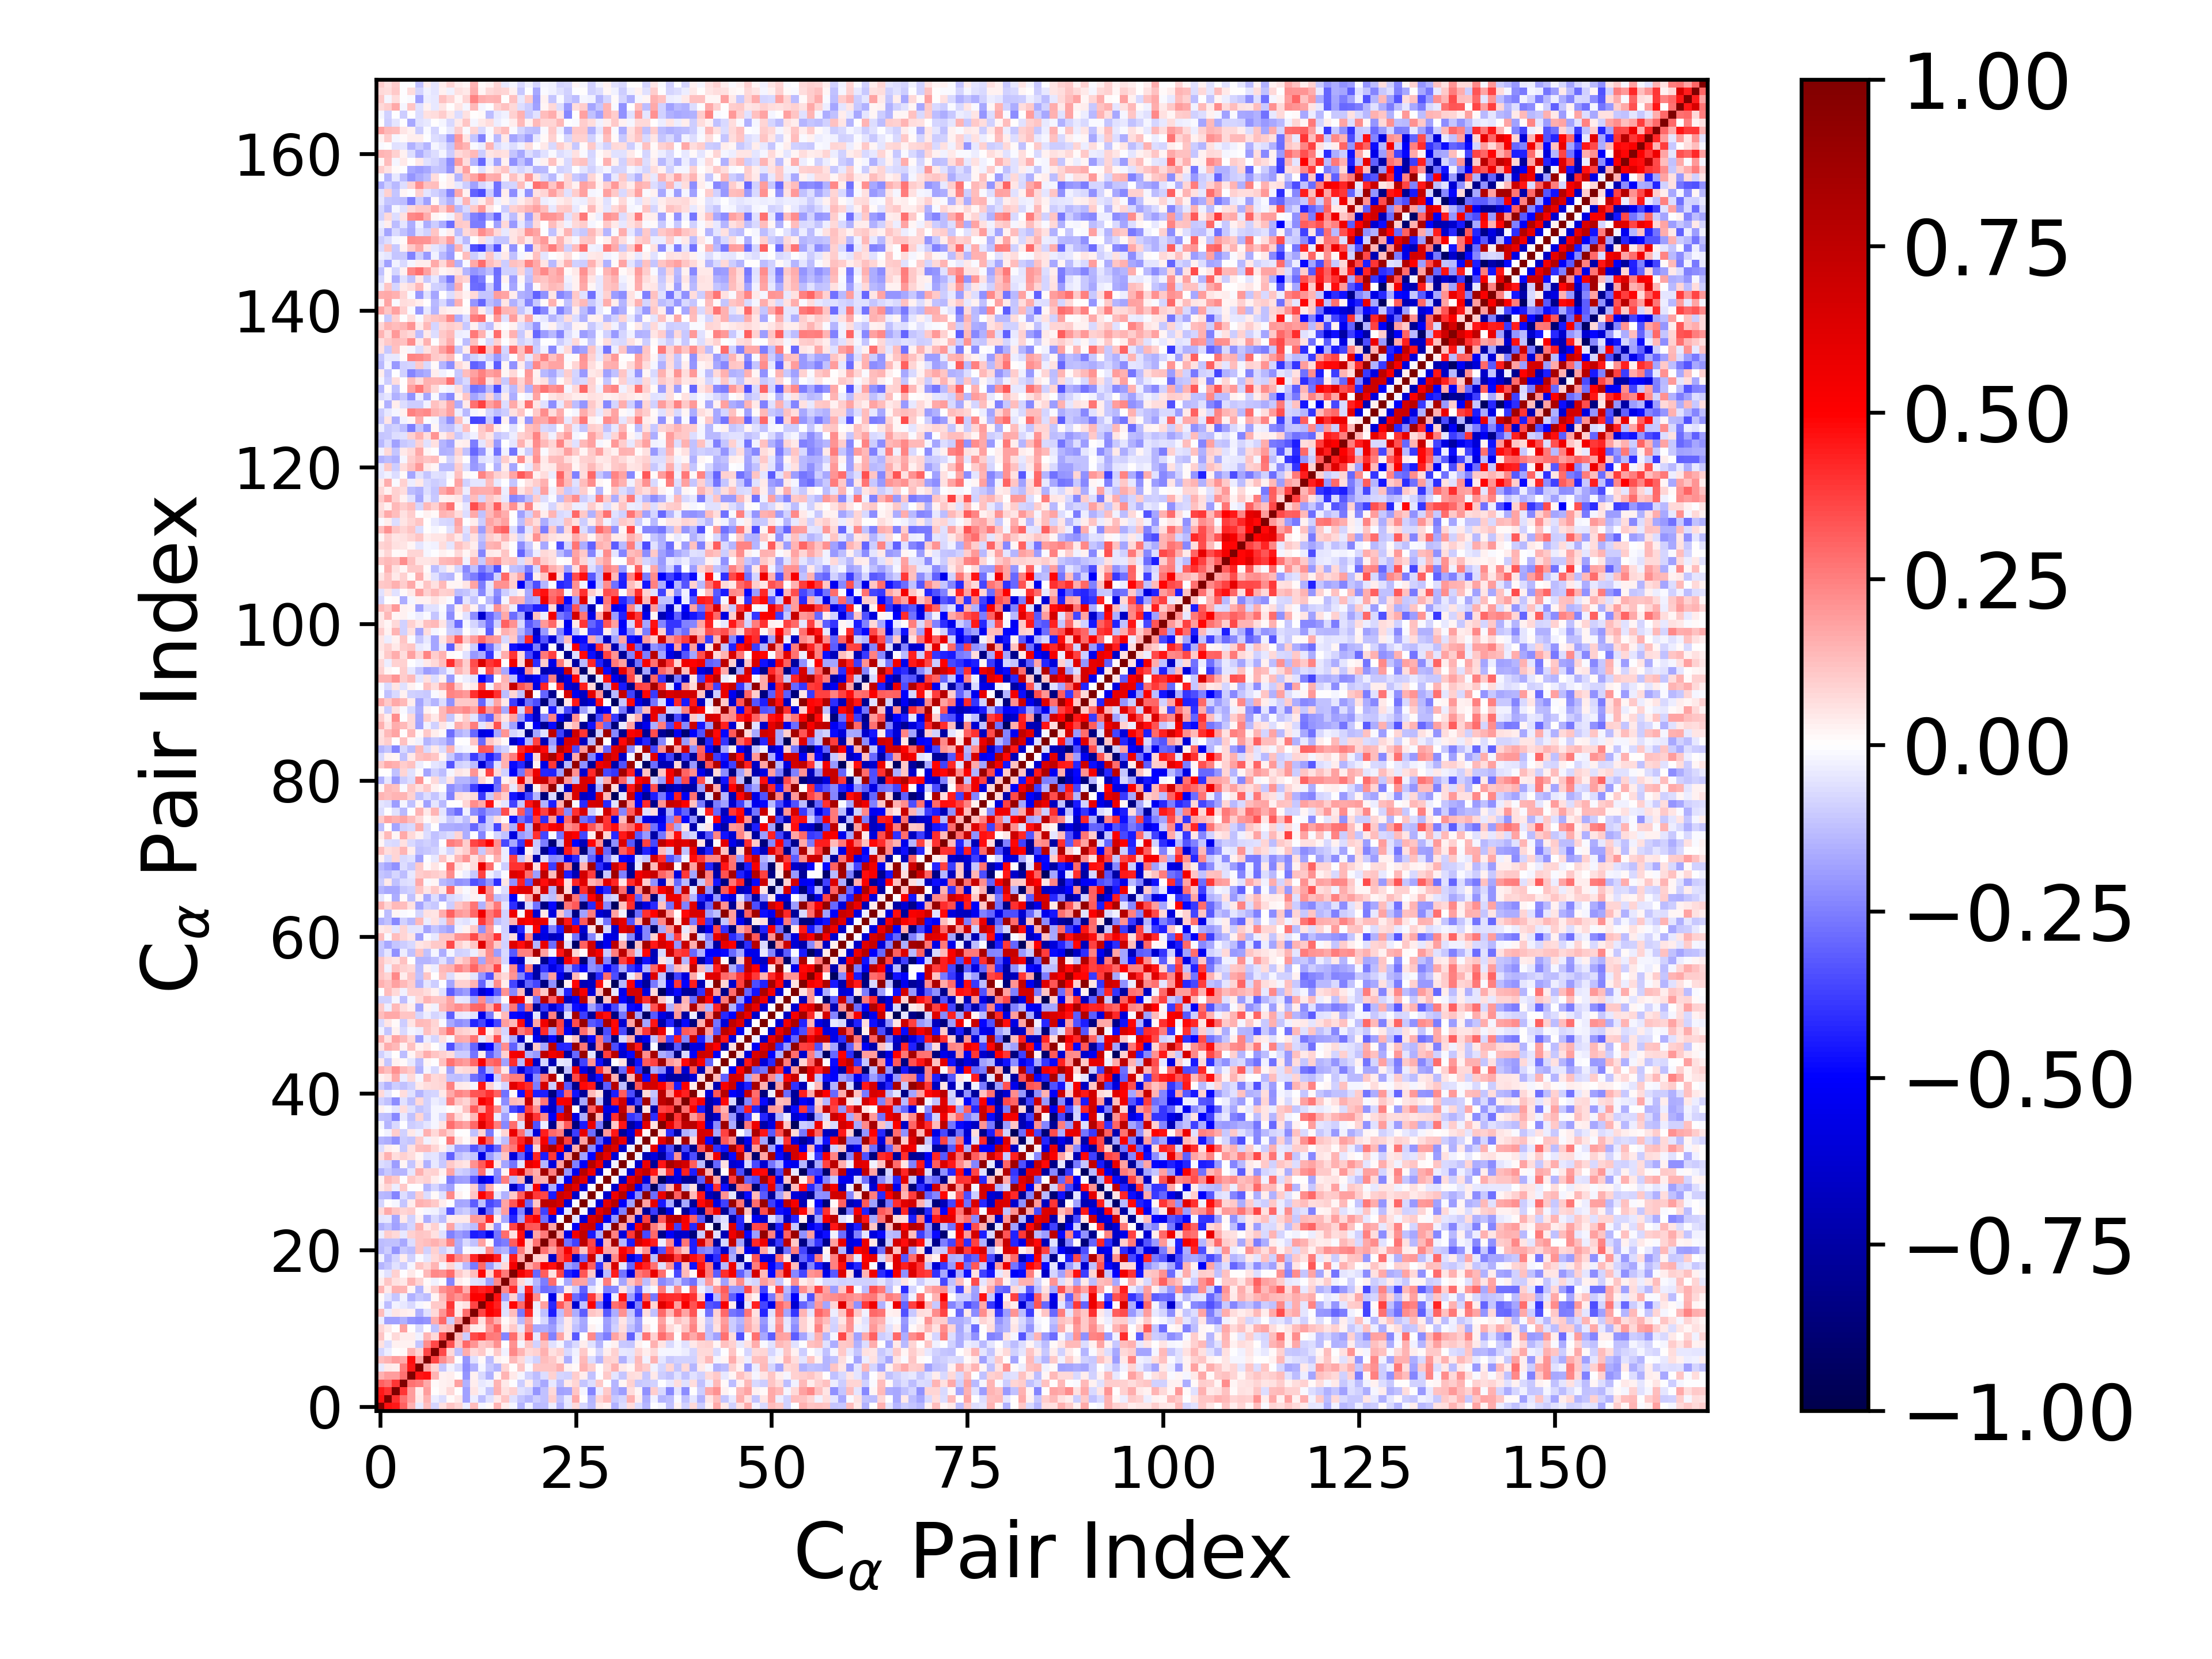

The data file committed next to this chart (first rows):
1.000000000000000000e+00, 4.625448391214735944e-01, 4.514440098862022577e-01, 3.097794177503319091e-01, 1.494653049152358248e-01, -4.181016567161528752e-02, 1.305233055222861094e-01, -7.882805116673920198e-02, 5.644319819460807963e-02, 1.153224200776756664e-01, 8.411720689312726651e-02, -3.728480530421546951e-02, 1.312275032845039713e-01, -1.796501377718397185e-02, 1.325982210197576561e-02, 1.421748542842797003e-01, 3.387764144128751348e-02, -1.703095999275178879e-02, -1.409832816554398294e-01, -2.634958652547724628e-02, -1.401117255357126612e-01, -1.316919082672893815e-01, -3.519456100804499443e-02, -1.543504342785283201e-01
4.625448391214735944e-01, 1.000000000000000000e+00, 4.044905871163416156e-01, 2.746781775979403872e-01, 1.950511805903148432e-01, 4.331320798630004798e-02, 1.500945863635588517e-01, -3.232953174068002589e-02, -6.490662368077226851e-02, 1.361377137243498410e-02, 4.346219291575809801e-02, -1.816163797409861835e-01, -3.796084758914243518e-02, -1.273069853304355237e-01, -5.663775206256396050e-02, 4.159120348707100179e-02, 1.167310558011684651e-01, -6.178246520462036401e-02, -1.133311665564167570e-01, -1.478784542927910339e-01, -9.663701185997994325e-02, -1.214339625927691874e-01, 9.508872505871202030e-02, -1.177624938408674271e-01
4.514440098862022577e-01, 4.044905871163416156e-01, 1.000000000000000000e+00, 3.943978022542072304e-01, 1.931870636671048636e-01, 3.558236648551485470e-02, 1.905439954195079222e-01, 3.572048772127260977e-03, 3.015787242158662548e-02, 7.083680897261154796e-02, 1.285459667814432523e-03, -1.803303877931728139e-01, 4.896139307005054064e-02, -3.008398026741436124e-02, -1.164594580988804334e-01, 1.557934657215384044e-01, 5.597056251663019844e-02, 8.791531005138417121e-02, -5.776654803499778335e-02, -8.118090220333439022e-02, -2.076052605098981929e-01, -1.185300979515619552e-01, 7.281357681695256601e-02, -1.800256431208102359e-01
3.097794177503319091e-01, 2.746781775979403872e-01, 3.943978022542072304e-01, 1.000000000000000000e+00, 2.740937780070474838e-01, 2.568602542095889119e-01, 1.656537010476895611e-01, 1.390316580806557831e-02, 2.592079237790787319e-02, 3.342223770937263055e-02, 1.860884083596046623e-01, -1.544025704743989535e-01, 3.491558161525486204e-02, -4.359056524884372813e-02, -2.546932300519365311e-02, 1.407386388393829513e-01, 4.121493851782050827e-02, -3.613487279604846083e-03, -9.639621103161408189e-02, 3.484594090010677270e-02, -1.086221222937412273e-01, -1.672926860086602352e-01, -4.088574259630519542e-02, -1.326895156168930445e-01
1.494653049152358248e-01, 1.950511805903148432e-01, 1.931870636671048636e-01, 2.740937780070474838e-01, 1.000000000000000000e+00, 4.561742887054862083e-01, 4.709827331332112066e-01, 1.416346217167493704e-01, 2.543602005279688855e-02, 3.707636335639109132e-02, 6.061672098694738761e-05, -2.043582726100321989e-01, 2.721791796411588207e-02, -7.076578383810659678e-02, -1.495576348233350616e-01, 1.917506849311698125e-02, 1.449404839731799899e-01, 4.344736896972957452e-02, -1.645716609270644545e-02, -8.928734435553919990e-02, -1.262652592121071837e-01, -6.634684443349499194e-02, 8.604737591547347020e-02, -7.996152234028652828e-02
-4.181016567161528752e-02, 4.331320798630004798e-02, 3.558236648551485470e-02, 2.568602542095889119e-01, 4.561742887054862083e-01, 1.000000000000000000e+00, 1.746784451019934015e-01, 8.252634584268224438e-02, -1.117116423775848244e-01, -2.629762044901721302e-02, -7.503745235613372422e-02, -2.253287948714098321e-01, -1.546685923550344122e-01, -1.671749557153926272e-02, -1.089527287914579257e-01, -1.459140421471565030e-01, 8.065803231906472359e-02, 5.955627233059256585e-03, 1.153816277611909302e-01, -9.882155398935835861e-03, 1.151426525940519724e-01, 1.166411691240237386e-01, 1.149622781776228064e-01, 1.500577946779512450e-01
1.305233055222861094e-01, 1.500945863635588517e-01, 1.905439954195079222e-01, 1.656537010476895611e-01, 4.709827331332112066e-01, 1.746784451019934015e-01, 1.000000000000000000e+00, 3.643837009069339494e-01, 2.265264118116145919e-01, 1.420240317924854334e-01, -7.154123829003288838e-03, -2.067869669793807597e-01, -5.785721452702285994e-02, 1.123399826625180037e-02, -1.276328466772450598e-01, 2.698200608117535051e-02, 1.369427150919738136e-02, 1.405684656210733907e-01, 7.718955004794038344e-02, -5.464878471690744893e-02, -9.182064325584350650e-02, 1.260843024018093173e-01, 1.029450304545298511e-01, 4.643959130588101031e-02
-7.882805116673920198e-02, -3.232953174068002589e-02, 3.572048772127260977e-03, 1.390316580806557831e-02, 1.416346217167493704e-01, 8.252634584268224438e-02, 3.643837009069339494e-01, 1.000000000000000000e+00, 3.580937897437448392e-01, 7.038221668497929295e-02, -1.232871072321067296e-01, 1.638054933346316799e-01, 7.357601802056112916e-02, 1.082815963410443949e-01, 2.194834837480451675e-02, 1.030684359457957194e-01, -3.009840585433221777e-02, 2.313525845382570223e-01, 1.417948532364153025e-01, 7.281574220643603768e-02, 8.998691951537980682e-02, 1.515909504074393621e-01, 6.189591295742513655e-02, 8.938108011501962047e-02
5.644319819460807963e-02, -6.490662368077226851e-02, 3.015787242158662548e-02, 2.592079237790787319e-02, 2.543602005279688855e-02, -1.117116423775848244e-01, 2.265264118116145919e-01, 3.580937897437448392e-01, 1.000000000000000000e+00, 3.380283561367707357e-01, 1.097495262396489396e-01, 2.918087843774766488e-01, 2.073000453538395571e-01, 1.090042644080584516e-01, 1.258709169281810314e-01, 2.170086968644721614e-01, -5.205802015840965517e-03, 2.145398274032742914e-01, -1.617677306074380428e-02, 1.121330077510851592e-01, -9.332565308339649257e-02, 1.249261933359496063e-01, -6.032201777899687950e-02, -1.625976547688961008e-02
1.153224200776756664e-01, 1.361377137243498410e-02, 7.083680897261154796e-02, 3.342223770937263055e-02, 3.707636335639109132e-02, -2.629762044901721302e-02, 1.420240317924854334e-01, 7.038221668497929295e-02, 3.380283561367707357e-01, 1.000000000000000000e+00, 1.388314508817458659e-01, -1.013223881988195157e-01, 3.558161311338073340e-01, 3.959216022070315977e-01, 2.624063101624929395e-01, 2.551898820321898964e-01, -2.386568518495238989e-01, 2.831333499082060445e-01, 7.983305075853411314e-02, 3.718554145197766614e-01, -3.967305285630955830e-02, 2.356068326757456977e-01, -2.427481660694613408e-01, 1.729022502317393850e-01
8.411720689312726651e-02, 4.346219291575809801e-02, 1.285459667814432523e-03, 1.860884083596046623e-01, 6.061672098694738761e-05, -7.503745235613372422e-02, -7.154123829003288838e-03, -1.232871072321067296e-01, 1.097495262396489396e-01, 1.388314508817458659e-01, 1.000000000000000000e+00, 1.986717713221214932e-01, 4.410153830803827807e-02, 3.516344323428524654e-02, 2.085229789986067783e-01, 3.065417147907971152e-01, 3.326003075309197365e-02, 1.036239935225574671e-01, -4.288256760204424423e-02, 2.322632936794898628e-01, -1.654620274519028877e-01, -1.579547440777498979e-01, -1.881856627237621371e-01, -7.492333875782691832e-02
-3.728480530421546951e-02, -1.816163797409861835e-01, -1.803303877931728139e-01, -1.544025704743989535e-01, -2.043582726100321989e-01, -2.253287948714098321e-01, -2.067869669793807597e-01, 1.638054933346316799e-01, 2.918087843774766488e-01, -1.013223881988195157e-01, 1.986717713221214932e-01, 1.000000000000000000e+00, 2.888258962375163108e-01, 6.001834890968079511e-02, 2.592931578485435096e-01, 1.573599524097263058e-01, 1.508647149461543775e-02, 5.930174380313037868e-02, -1.335051747140570122e-01, 1.739522964212321665e-01, -8.894443715431262984e-03, -7.629162241030180980e-02, -2.235051589349462964e-01, -9.399422502478292640e-02
1.312275032845039713e-01, -3.796084758914243518e-02, 4.896139307005054064e-02, 3.491558161525486204e-02, 2.721791796411588207e-02, -1.546685923550344122e-01, -5.785721452702285994e-02, 7.357601802056112916e-02, 2.073000453538395571e-01, 3.558161311338073340e-01, 4.410153830803827807e-02, 2.888258962375163108e-01, 1.000000000000000000e+00, 3.602945676913165141e-01, 5.130652012404339768e-01, 4.678490211372710594e-01, -5.920284586824786643e-02, 1.251896365852079585e-01, -2.637632431187409976e-01, 4.221045123830546864e-01, -2.822104692475342624e-02, -1.178399444515687428e-01, -4.432833585427702339e-01, -1.315820401813493357e-01
-1.796501377718397185e-02, -1.273069853304355237e-01, -3.008398026741436124e-02, -4.359056524884372813e-02, -7.076578383810659678e-02, -1.671749557153926272e-02, 1.123399826625180037e-02, 1.082815963410443949e-01, 1.090042644080584516e-01, 3.959216022070315977e-01, 3.516344323428524654e-02, 6.001834890968079511e-02, 3.602945676913165141e-01, 1.000000000000000000e+00, 5.072998250076323767e-01, 4.317822820888072011e-01, -6.314583183619859597e-02, 4.908825206076053993e-01, 2.900250738361445091e-01, 6.867972794156123051e-01, -3.391360743424044755e-02, 1.821480198280925056e-01, -4.210249523585123388e-01, 3.273301233104935481e-01
1.325982210197576561e-02, -5.663775206256396050e-02, -1.164594580988804334e-01, -2.546932300519365311e-02, -1.495576348233350616e-01, -1.089527287914579257e-01, -1.276328466772450598e-01, 2.194834837480451675e-02, 1.258709169281810314e-01, 2.624063101624929395e-01, 2.085229789986067783e-01, 2.592931578485435096e-01, 5.130652012404339768e-01, 5.072998250076323767e-01, 1.000000000000000000e+00, 4.618953334463974381e-01, -1.820395037146499140e-01, 8.824618715979266892e-02, -1.899119060062110509e-01, 6.133899077185109849e-01, 2.228953377722120710e-01, 1.345250788981163133e-02, -5.555457248754062105e-01, 4.928038046902580294e-02
1.421748542842797003e-01, 4.159120348707100179e-02, 1.557934657215384044e-01, 1.407386388393829513e-01, 1.917506849311698125e-02, -1.459140421471565030e-01, 2.698200608117535051e-02, 1.030684359457957194e-01, 2.170086968644721614e-01, 2.551898820321898964e-01, 3.065417147907971152e-01, 1.573599524097263058e-01, 4.678490211372710594e-01, 4.317822820888072011e-01, 4.618953334463974381e-01, 1.000000000000000000e+00, 2.289820750932934357e-01, 4.146776348672393531e-01, -7.636174408485973952e-02, 4.446172543354057760e-01, -1.735007402395135068e-01, -2.826190551114157179e-01, -2.704152799514415451e-01, -2.131213564775021330e-01
3.387764144128751348e-02, 1.167310558011684651e-01, 5.597056251663019844e-02, 4.121493851782050827e-02, 1.449404839731799899e-01, 8.065803231906472359e-02, 1.369427150919738136e-02, -3.009840585433221777e-02, -5.205802015840965517e-03, -2.386568518495238989e-01, 3.326003075309197365e-02, 1.508647149461543775e-02, -5.920284586824786643e-02, -6.314583183619859597e-02, -1.820395037146499140e-01, 2.289820750932934357e-01, 1.000000000000000000e+00, 2.600689228749092918e-01, 7.469828171896247815e-02, -4.416893791142807030e-02, -1.449705304666402683e-01, -2.529313694497354881e-01, 2.837290235733092580e-01, -1.486604896822601996e-02
-1.703095999275178879e-02, -6.178246520462036401e-02, 8.791531005138417121e-02, -3.613487279604846083e-03, 4.344736896972957452e-02, 5.955627233059256585e-03, 1.405684656210733907e-01, 2.313525845382570223e-01, 2.145398274032742914e-01, 2.831333499082060445e-01, 1.036239935225574671e-01, 5.930174380313037868e-02, 1.251896365852079585e-01, 4.908825206076053993e-01, 8.824618715979266892e-02, 4.146776348672393531e-01, 2.600689228749092918e-01, 1.000000000000000000e+00, 5.409201935670605588e-01, 4.482669865115084806e-01, -2.921235491412644270e-01, 3.156277970675069877e-01, 6.231945793819750751e-02, 3.635872245606209252e-01
-1.409832816554398294e-01, -1.133311665564167570e-01, -5.776654803499778335e-02, -9.639621103161408189e-02, -1.645716609270644545e-02, 1.153816277611909302e-01, 7.718955004794038344e-02, 1.417948532364153025e-01, -1.617677306074380428e-02, 7.983305075853411314e-02, -4.288256760204424423e-02, -1.335051747140570122e-01, -2.637632431187409976e-01, 2.900250738361445091e-01, -1.899119060062110509e-01, -7.636174408485973952e-02, 7.469828171896247815e-02, 5.409201935670605588e-01, 1.000000000000000000e+00, 1.662487393681913728e-01, 2.527040191385944712e-01, 5.117156596857581619e-01, 4.684247685631148239e-01, 6.809770174053270120e-01
-2.634958652547724628e-02, -1.478784542927910339e-01, -8.118090220333439022e-02, 3.484594090010677270e-02, -8.928734435553919990e-02, -9.882155398935835861e-03, -5.464878471690744893e-02, 7.281574220643603768e-02, 1.121330077510851592e-01, 3.718554145197766614e-01, 2.322632936794898628e-01, 1.739522964212321665e-01, 4.221045123830546864e-01, 6.867972794156123051e-01, 6.133899077185109849e-01, 4.446172543354057760e-01, -4.416893791142807030e-02, 4.482669865115084806e-01, 1.662487393681913728e-01, 1.000000000000000000e+00, 8.689286170021845446e-02, 8.944756350568090764e-02, -6.478377470421825546e-01, 3.352844098581276855e-01
-1.401117255357126612e-01, -9.663701185997994325e-02, -2.076052605098981929e-01, -1.086221222937412273e-01, -1.262652592121071837e-01, 1.151426525940519724e-01, -9.182064325584350650e-02, 8.998691951537980682e-02, -9.332565308339649257e-02, -3.967305285630955830e-02, -1.654620274519028877e-01, -8.894443715431262984e-03, -2.822104692475342624e-02, -3.391360743424044755e-02, 2.228953377722120710e-01, -1.735007402395135068e-01, -1.449705304666402683e-01, -2.921235491412644270e-01, 2.527040191385944712e-01, 8.689286170021845446e-02, 1.000000000000000000e+00, 2.772330360395731108e-01, 1.759655443628278249e-01, 3.241314514795038959e-01
-1.316919082672893815e-01, -1.214339625927691874e-01, -1.185300979515619552e-01, -1.672926860086602352e-01, -6.634684443349499194e-02, 1.166411691240237386e-01, 1.260843024018093173e-01, 1.515909504074393621e-01, 1.249261933359496063e-01, 2.356068326757456977e-01, -1.579547440777498979e-01, -7.629162241030180980e-02, -1.178399444515687428e-01, 1.821480198280925056e-01, 1.345250788981163133e-02, -2.826190551114157179e-01, -2.529313694497354881e-01, 3.156277970675069877e-01, 5.117156596857581619e-01, 8.944756350568090764e-02, 2.772330360395731108e-01, 1.000000000000000000e+00, 2.631386200548824772e-01, 7.925466868930498565e-01
-3.519456100804499443e-02, 9.508872505871202030e-02, 7.281357681695256601e-02, -4.088574259630519542e-02, 8.604737591547347020e-02, 1.149622781776228064e-01, 1.029450304545298511e-01, 6.189591295742513655e-02, -6.032201777899687950e-02, -2.427481660694613408e-01, -1.881856627237621371e-01, -2.235051589349462964e-01, -4.432833585427702339e-01, -4.210249523585123388e-01, -5.555457248754062105e-01, -2.704152799514415451e-01, 2.837290235733092580e-01, 6.231945793819750751e-02, 4.684247685631148239e-01, -6.478377470421825546e-01, 1.759655443628278249e-01, 2.631386200548824772e-01, 1.000000000000000000e+00, 1.718971356248122362e-01
-1.543504342785283201e-01, -1.177624938408674271e-01, -1.800256431208102359e-01, -1.326895156168930445e-01, -7.996152234028652828e-02, 1.500577946779512450e-01, 4.643959130588101031e-02, 8.938108011501962047e-02, -1.625976547688961008e-02, 1.729022502317393850e-01, -7.492333875782691832e-02, -9.399422502478292640e-02, -1.315820401813493357e-01, 3.273301233104935481e-01, 4.928038046902580294e-02, -2.131213564775021330e-01, -1.486604896822601996e-02, 3.635872245606209252e-01, 6.809770174053270120e-01, 3.352844098581276855e-01, 3.241314514795038959e-01, 7.925466868930498565e-01, 1.718971356248122362e-01, 1.000000000000000000e+00
-4.737845664437986826e-02, -4.654241662451325673e-02, -1.759389172142374891e-01, 4.201075874769062690e-02, -9.108162740708078409e-02, 2.550753831197617727e-02, -1.622588277662267431e-01, -7.121395856223666776e-02, -1.314903391210461847e-01, 3.412526316958585521e-02, 4.284818134863510597e-02, 4.245968216287084041e-02, 1.962278183238753970e-01, 1.932195834367035903e-01, 4.211485466633907437e-01, 3.153992559489900843e-02, -1.712358234716524208e-01, -4.258541687629474604e-01, -1.817267299784776913e-01, 4.472886797228587397e-01, 5.281781016862965306e-01, -2.805658966153310452e-01, -5.657735927127092168e-01, 7.358992042922454617e-03
7.540996225972047828e-02, 1.658638552513582165e-01, 1.107600492055200031e-01, 8.138011671390542323e-02, 9.541176955869659637e-02, 1.544158113043755595e-02, -1.891087191222950298e-02, -3.067874576568182382e-02, -7.211269178176669958e-02, -3.217872354239965649e-01, -1.179900526223622709e-01, -9.721999148442925232e-02, -1.584373299781957067e-01, -6.269665325839387515e-01, -2.884443800243694511e-01, -9.968350266392153602e-02, 1.899795905917794903e-01, -4.827203164687514092e-01, -2.381387373084135617e-01, -6.744955640348259118e-01, 3.185308679853603997e-01, -3.695097626479367237e-01, 5.495172732099937729e-01, -5.285606921969728811e-01
-8.590183512263095678e-02, 1.591361843301578862e-03, -1.647994047047108765e-02, -1.147458897420633034e-01, 3.386977196468573398e-02, 1.512817092540484631e-01, 1.393554457064105634e-01, 1.050436140109632654e-01, 3.419729075050536443e-02, -3.039373097671835625e-03, -1.753720706985835154e-01, -1.700574804154580955e-01, -3.182391483178081959e-01, -1.199433225433516187e-01, -3.551643297614802686e-01, -3.060064238446643659e-01, 1.741160691227082169e-01, 3.358912800113896258e-01, 5.881558940774359590e-01, -2.903050320752261215e-01, 1.151548442223462865e-01, 7.569371680617821285e-01, 7.360598041994295126e-01, 6.712312640726788571e-01
-1.365211256386577310e-01, -1.411775903748573036e-01, -2.379250703349592710e-01, -6.997949072234653511e-02, -1.209153086673841054e-01, 1.002067887521015388e-01, -6.578971896140650699e-02, 1.551667434961796418e-02, -5.839608316772127578e-02, 2.271571371871767275e-01, 2.477553610943409798e-02, 5.490954609967501135e-03, 1.157089218776873735e-01, 5.090152584898677279e-01, 3.899142606889460794e-01, -4.814124882505328024e-02, -1.523168242127335426e-01, 1.056829215255059434e-01, 3.135279401323112780e-01, 6.928039798702396723e-01, 3.836582630257380222e-01, 3.625892753485543407e-01, -4.497920637131977428e-01, 6.972780246235955603e-01
3.975162566190535568e-02, 7.853823635076774556e-02, -3.660798637915518156e-02, 1.072579910862584557e-01, -9.174046057847308911e-04, 2.409187538399362120e-03, -1.468648905486044098e-01, -8.489637882208747599e-02, -1.450430606848366888e-01, -1.862773757333032465e-01, -1.343767435888702094e-02, -7.192440815851046040e-03, 8.829679552225315475e-02, -2.581642044331297625e-01, 1.493718529408199214e-01, 1.174596585580450769e-02, -2.086497881603268517e-02, -6.556669392399757657e-01, -3.920587767017030822e-01, -9.065479882524726807e-02, 5.241532228854546283e-01, -5.786681979515571062e-01, -1.600294262794651756e-01, -4.741452516932205263e-01
2.471038815782999540e-02, 1.358771621550923792e-01, 1.086070210805393232e-01, -6.096353930517135235e-03, 1.085416268676146767e-01, 7.685338648994358146e-02, 8.979732733797206323e-02, 3.412185188689312310e-02, -1.452176564880989541e-02, -2.520234367326832370e-01, -1.916772290544569712e-01, -1.803783647759203967e-01, -3.254074024398813103e-01, -5.820514200571893504e-01, -4.904532251443916580e-01, -2.422597515964904080e-01, 2.539826398121862172e-01, -1.255997193990958383e-01, 1.395280243847141222e-01, -7.646708759113904907e-01, 1.753959723058302611e-01, 1.544628897000832335e-01, 8.947183788673858107e-01, -7.541024892855714701e-02
-1.508071169036656611e-01, -1.039545423026497495e-01, -1.457018936691278632e-01, -1.464109461791085753e-01, -5.002692497300061797e-02, 1.543896098868358102e-01, 8.080795387900896465e-02, 9.155255771368878137e-02, 2.787166038197635282e-02, 1.790992187171971117e-01, -9.098120418117629227e-02, -1.054559588403934239e-01, -1.587240005287199607e-01, 2.792074236113775698e-01, -3.850286453925163416e-02, -2.313049277624858180e-01, 1.898397881578243671e-02, 4.401462741988576566e-01, 6.528253607180224405e-01, 2.328244132776051689e-01, 1.599587465897970573e-01, 8.510102830008255959e-01, 2.487798855828924904e-01, 9.528990363875320391e-01
-6.416102287377095648e-02, -8.325118570968732812e-02, -1.948474965729338759e-01, 2.224704655911057677e-02, -1.099243892049195787e-01, 3.919503735794387794e-02, -1.500553720031911620e-01, -4.405415404987794714e-02, -1.078238826274231094e-01, 1.073960405844808508e-01, 6.790376834665537431e-02, 5.460683265082059284e-02, 2.120624362526442597e-01, 3.264078907782709815e-01, 4.652913050664927996e-01, 5.364474984362289922e-02, -1.729557620442309651e-01, -2.696200631391256208e-01, -5.365669098378456070e-02, 5.871829957285675805e-01, 5.096411646237886117e-01, -1.441655757049782050e-01, -5.985924331334133708e-01, 1.830466263607721245e-01
6.924160801109234542e-02, 1.508837402301800024e-01, 6.505333960077108735e-02, 9.245005277702575408e-02, 6.837438547839398695e-02, 1.899748103366722882e-02, -5.793245283490520980e-02, -5.119555718915849707e-02, -1.137040362073011013e-01, -3.087885562310526688e-01, -1.187500803254206982e-01, -9.273185071333503449e-02, -1.104684403997773928e-01, -5.743975660947715500e-01, -1.880119627067124988e-01, -1.060117473733123428e-01, 1.158072113502809780e-01, -5.943947184778397563e-01, -3.039798052008326201e-01, -5.707918724024293455e-01, 4.234660035722004334e-01, -4.400988450897650450e-01, 3.832030386608301642e-01, -5.408114302914091009e-01
-6.503935596679588649e-02, 3.329149256627757236e-02, 1.752744453679591294e-02, -1.071756446107798716e-01, 5.788956544859914788e-02, 1.292347897300214210e-01, 1.329700033274699988e-01, 8.284164492088719189e-02, 3.073039195084388206e-02, -6.132748342860443874e-02, -1.888486565120061078e-01, -1.836833701699536470e-01, -3.356978049422274513e-01, -2.435715041116457702e-01, -4.178844220579046032e-01, -3.000306955747252258e-01, 1.928156525656039844e-01, 2.595150045856211563e-01, 4.972807447435638184e-01, -4.464218771188903090e-01, 8.138952460322623761e-02, 6.569659477520256585e-01, 8.182202642783484858e-01, 5.038136385398206407e-01
-1.431944225057981690e-01, -1.620687947548189178e-01, -2.142415615813935970e-01, -9.892893753979697946e-02, -1.171625067799104414e-01, 9.684755895421280625e-02, -2.378239426446837959e-02, 3.901761089817504941e-02, -5.109921692216193995e-03, 2.704749452643784302e-01, 4.763176523694634401e-02, 7.895105178816219996e-03, 6.925917355756770755e-02, 5.514813294599281157e-01, 3.118550841138307828e-01, -4.753014303858139888e-02, -1.270518977472351874e-01, 3.048052074456243377e-01, 4.369807901284052387e-01, 6.771212790593209574e-01, 2.144378564836509349e-01, 5.279167482027773417e-01, -3.521477156152956201e-01, 8.141553178783748068e-01
-4.213017116547536703e-03, -2.954647846448951731e-02, 9.776171892699017651e-02, -8.633058792285940031e-02, 4.322077696628612992e-02, -2.661744622423399889e-02, 1.541198737267600871e-01, 7.428906670874294016e-02, 1.487979164943463717e-01, 9.283449185877258591e-02, -2.204503756030370542e-04, 6.930544673154796949e-03, -1.198780769360740101e-01, 8.217144791570740736e-02, -2.621757839806363455e-01, -8.192779669943110396e-03, 8.237643155598201039e-02, 5.773414123734268433e-01, 2.745916903489448169e-01, -1.295221769295190339e-01, -6.070538543617677307e-01, 4.424852972715223043e-01, 2.924263627138156130e-01, 2.518244930917955537e-01
-1.597253997000648226e-02, -1.438153728915284590e-01, -7.373449572412711650e-02, -6.194981322704678529e-03, -9.826332853153652014e-02, -8.039561714675622084e-02, -4.998788643773795920e-02, -1.608047077196817290e-02, 5.377466556495159172e-02, 2.867712452696022929e-01, 2.135545990513802173e-01, 1.804181607508187069e-01, 2.946591411765349666e-01, 6.127469029706692494e-01, 4.267212693671740831e-01, 2.538125566007036205e-01, -2.308777525959049559e-01, 2.847391219931749706e-01, -5.934802579175898346e-02, 7.458008499038378813e-01, -3.377246980220722228e-01, -3.440237428602075515e-02, -8.242700617073296376e-01, 1.470752173694273857e-01
-1.222124698030664786e-01, -1.266613355706225075e-01, -2.281483235163420387e-01, -4.509854367677364195e-02, -1.205871967748678719e-01, 8.584280207049280187e-02, -1.034284876300576722e-01, -1.565530539289717790e-02, -7.584204338092793984e-02, 1.985143864339100062e-01, 7.314174562499926868e-02, 2.412502123929528494e-02, 1.375292266614515369e-01, 4.631219447135541678e-01, 4.091072917972550793e-01, -3.317590392702376295e-02, -1.797049026401385530e-01, -6.426431878546951144e-03, 2.094749003546094723e-01, 6.736365642564735579e-01, 3.916974213014906558e-01, 2.314025620090564839e-01, -5.151352845883143683e-01, 5.705046487288304435e-01
2.440245208321573447e-02, -1.487805460879428575e-02, -4.750822625671664162e-02, 6.750177272033941467e-02, -6.091303109192336418e-02, -1.119523933296160539e-01, -8.988689468746717537e-02, -2.079742508461925043e-02, -2.124189270001555427e-02, 6.025443650259709912e-03, 2.474819475819045947e-02, 1.209568343554137670e-01, 3.138932085775802405e-01, 1.807564198185710458e-01, 4.018589506921573240e-01, 2.291743689474372292e-01, -1.050905285434758779e-01, -3.570974586144815555e-01, -4.231581474858457370e-01, 3.807047030347812666e-01, 2.243203824367484001e-01, -5.526846095774418099e-01, -6.536928940717590120e-01, -3.691414283286175158e-01
-9.030498908049502949e-02, -1.190225490440879746e-01, -2.214051128938120117e-01, -5.609325392545648492e-02, -1.187270642778117252e-01, 7.109883294364656436e-02, -9.361295937455527127e-02, -3.446266394722200671e-02, -6.152384247410334905e-02, 2.431564577176261732e-01, 1.113327794413898203e-01, 8.065462532112471772e-02, 1.791514258959199801e-01, 5.280008212878040119e-01, 4.603553543588902452e-01, -4.843367816309572353e-03, -2.264808949190860454e-01, 1.382571878429056100e-01, 1.187953745089813939e-01, 7.191368550187511310e-01, 1.151022902314566693e-01, 2.706877724743952940e-01, -6.353412424132630631e-01, 5.226315736645488208e-01
7.109258120751289767e-02, -5.023080489312626434e-02, 5.867026527372014993e-03, 6.442060610778196916e-02, -5.757069262383005676e-02, -1.443670240754637291e-01, -8.689541679038684241e-02, -8.029700035654699364e-02, 4.186384713129041868e-02, 1.685541108067135641e-01, 2.358739098573490456e-01, 2.179862970363762309e-01, 3.330316006993505051e-01, 3.387102165812319043e-01, 3.996569035845258244e-01, 3.070453756445946647e-01, -2.751541917952589067e-01, 8.469814306397129011e-03, -4.633190874232206435e-01, 4.695084252725299501e-01, -4.375866004245841379e-01, -4.435484652745648182e-01, -8.522098227785946944e-01, -4.188894578703533655e-01
-1.008867830948461386e-01, -1.544986026699553261e-01, -1.000353198585408887e-01, -1.225795172064309962e-01, -8.861694826257260349e-02, 4.240943410775182415e-02, 6.489626252842256582e-02, 7.522407333493086323e-02, 8.079827926588625808e-02, 2.477240303077481443e-01, 4.230711715733872363e-02, 3.341019204603114245e-02, -1.633970314908321855e-02, 4.582976490520602741e-01, 8.733215830632506949e-02, -2.584666272763283534e-02, -7.983273293659873260e-02, 6.070280316288202416e-01, 4.661085174242109996e-01, 4.104382506245922713e-01, -2.568770322936435591e-01, 6.586452090911920632e-01, -9.454975344331104092e-02, 7.101128568233535665e-01
2.700871989918707250e-02, 5.351302432175466389e-02, 1.657006226435779050e-01, -3.789025723206229657e-02, 7.756068791493052339e-02, -1.956857910793923655e-02, 1.402215066169244795e-01, 7.551673321340469924e-02, 8.979830200032454246e-02, -1.205183137583307890e-01, -1.267268561969630558e-01, -1.067745434251277936e-01, -2.745180149818351456e-01, -3.352053153092180438e-01, -4.838257545411399629e-01, -1.014393434385652826e-01, 1.990283575161865548e-01, 2.513332044240091934e-01, 2.558958063457474341e-01, -5.924339798186835093e-01, -2.237209403215268955e-01, 2.662636013907264676e-01, 7.723551285018837032e-01, -1.221323086315769316e-02
1.692129239752038494e-01, 1.271684930071298458e-01, 2.114199167034942206e-01, 1.340624843842970482e-01, 1.020889145579088469e-01, -1.511413835277058970e-01, -1.766584483934616548e-02, -7.280069043765263759e-02, 1.570801582753235393e-02, -1.824259532287769991e-01, 5.738788406323167696e-02, 7.579103494413789999e-02, 9.146456818651714504e-02, -3.571325397284917380e-01, -1.367801383274740989e-01, 1.989519673232497954e-01, 4.304994541954977605e-02, -3.188180201211484044e-01, -6.050159684046169106e-01, -4.065804046025864316e-01, -3.572316352348489099e-01, -7.686052959999679635e-01, -5.812624158700516186e-02, -9.622706630680946116e-01
3.955894361054894393e-02, -1.117119253508355309e-01, 3.078364338998072422e-02, 1.236751274079032209e-02, -4.162704655647411073e-02, -1.294210944173423694e-01, 1.885471344851271172e-02, -6.086513670897949167e-03, 1.197197426672008541e-01, 2.808246066769621296e-01, 2.155889836626949663e-01, 1.896629042274424470e-01, 2.912919878847173294e-01, 5.243579313927647645e-01, 2.833988888670854189e-01, 3.145269494683378131e-01, -1.832229287907639614e-01, 4.100618812485092857e-01, -1.332405830323334095e-01, 5.581318704830505739e-01, -6.470625272906488368e-01, -8.284497663375341159e-02, -7.011367393179790408e-01, -4.335388983584003569e-02
-8.647113291167500548e-02, -4.431519415932227979e-02, 2.182303856743436198e-03, -1.292326213764275478e-01, 1.854260254150195616e-02, 9.357304829344659236e-02, 1.616256901715103778e-01, 1.144938271629776516e-01, 8.901418327259084939e-02, 7.009781494995083462e-02, -1.014544451453233270e-01, -9.777432536959256015e-02, -2.703701917477666083e-01, 3.832043240836566916e-02, -3.134404081725425395e-01, -1.999199870721295180e-01, 9.256147466077517538e-02, 5.340895404273660052e-01, 5.611697202793858308e-01, -1.638585771384243883e-01, -1.994129565743374966e-01, 7.435638959811516902e-01, 5.503299587944743276e-01, 6.133404639489236088e-01
5.901723757345905125e-02, 1.623229982434984675e-01, 1.378827591926022333e-01, 2.966759012892029868e-02, 1.188541182535257507e-01, 3.111756061579493138e-02, 5.022549361759602593e-02, 6.555139831913160513e-04, -4.393051560214467077e-02, -3.374626968515533343e-01, -1.709418749328948106e-01, -1.447313871053610979e-01, -2.987138365415742403e-01, -6.709233659020741314e-01, -4.915243477062059552e-01, -2.031386498117919992e-01, 2.217409081675923987e-01, -3.054563227494824784e-01, -1.026583122124591768e-01, -8.317365582530559243e-01, 1.065749220776310707e-01, -1.789510310185107034e-01, 7.532493675571249048e-01, -4.227186736887904583e-01
1.581752135958569006e-01, 5.627160037686447513e-02, 1.739701670210269668e-01, 1.358040626379896365e-01, 7.046203530148864580e-02, -1.893705579734379085e-01, -3.793688349444528096e-02, -8.281253013515538219e-02, 5.919967977790662611e-02, -1.472576110624735854e-02, 1.670754913323725943e-01, 1.572061621274855048e-01, 2.681162006399786524e-01, -3.934719214479780180e-02, 9.065348006711793083e-02, 3.484027745992391289e-01, -5.989102696849487456e-02, -1.667046182814158617e-01, -6.517349054708992950e-01, -2.174911143842873235e-02, -5.390877342303814768e-01, -7.791894551377835931e-01, -4.879395348416056266e-01, -8.826565564736612579e-01
-2.852323513950006523e-02, -1.163163456525998507e-01, 2.523526142213209159e-02, -7.279176681807315863e-02, -1.753759005353549422e-02, -3.408318477883661574e-02, 1.210698538255316065e-01, 7.180058434757800867e-02, 1.584383543717192699e-01, 2.742242340193429828e-01, 9.991496845061881293e-02, 8.524217371878810290e-02, 5.669561046498534929e-02, 4.340740041430719565e-01, 2.659419585224660765e-02, 1.250884245507054848e-01, -8.343625230187018404e-02, 6.617886054752547542e-01, 2.508943876643390247e-01, 3.286291645135029915e-01, -6.168649377479565876e-01, 4.174537112125781824e-01, -1.922429817352083736e-01, 3.564139012288596864e-01
-7.180475655124608780e-02, 5.021459346606852586e-02, 1.467114349767094372e-02, -9.801036918611846782e-02, 4.857633776573604817e-02, 1.332559810141183965e-01, 1.252551328485316806e-01, 8.516714688490466256e-02, -1.085716091955007262e-02, -1.646776449422635291e-01, -2.210248448650917186e-01, -2.022927694129160459e-01, -4.291473524198180511e-01, -3.659866672959441458e-01, -4.945957780224157774e-01, -3.634353548799642009e-01, 1.880273942992128633e-01, 1.379232229372834018e-01, 4.722302344698485754e-01, -5.804841544111442042e-01, 1.728794095184394142e-01, 5.518224670309485047e-01, 9.123715154453764242e-01, 3.741223918670041892e-01
1.293600501958310500e-01, 1.698759395024053154e-01, 1.669598234878384990e-01, 1.135147407803133862e-01, 1.139156771320233297e-01, -8.186123666392423892e-02, -3.139699424980915005e-02, -7.946567588009197103e-02, -5.988254044726776942e-02, -3.127803938764249225e-01, -4.381204249878929702e-02, -3.360433784409610353e-02, -5.946755735629705164e-02, -5.614138801941764845e-01, -2.594896755346997042e-01, 2.817590944584036361e-02, 1.361901430127780699e-01, -4.882913076102907146e-01, -5.008804640399869834e-01, -6.156436061708718821e-01, -5.426962213863412154e-02, -6.894462399633848326e-01, 2.422684779330249172e-01, -8.598358819692799582e-01
1.082754495232050168e-01, -3.159187994407389871e-02, 1.333878104861768998e-01, 6.772617935217320473e-02, 3.620523524194350223e-02, -1.761827643911095809e-01, 3.048751607344178313e-02, -3.076245493121956831e-02, 1.379071421669977038e-01, 1.798588763187591866e-01, 2.226831944207711411e-01, 1.907006854987244038e-01, 2.900543775581598815e-01, 2.983778567828760941e-01, 1.566612100889498704e-01, 3.734457614283258620e-01, -1.162214215427643804e-01, 2.667834242405618395e-01, -3.718904913515507227e-01, 2.877163335674874922e-01, -7.906600573855311342e-01, -3.829139521501015997e-01, -6.060327130032608922e-01, -4.423936805279807816e-01
-9.067525164441221641e-02, -8.940152437612024217e-02, -1.951562417725613563e-02, -1.256454714428898445e-01, -1.608619382704179826e-02, 7.202231974111154844e-02, 1.452085256697867310e-01, 1.113294673576983446e-01, 1.151970926596674605e-01, 1.736788080348552754e-01, -4.082022752272445459e-02, -4.842307725715482014e-02, -1.774568843354107639e-01, 2.219156700371065771e-01, -1.869004393648336093e-01, -1.334514470173381595e-01, 8.991912962263556505e-03, 6.214586890515265694e-01, 5.498062957210223534e-01, 5.265098732129544490e-02, -2.810777384942280133e-01, 7.589985337629551188e-01, 3.091965558179332052e-01, 6.628460785620241547e-01
-2.418772075944310759e-03, 1.312712802416736990e-01, 7.502862027345959250e-02, -2.638610913926883392e-02, 8.931430140303066312e-02, 9.198298990146278054e-02, 6.783387055644958530e-02, 2.528806137770884394e-02, -6.134022204750014251e-02, -3.182036287814828390e-01, -2.221729628820446056e-01, -1.906989145024492738e-01, -3.921399300172528357e-01, -6.199198970365594752e-01, -5.137160655025619915e-01, -3.253126418674352482e-01, 2.158303643806048222e-01, -2.328247843606510437e-01, 1.318055901893762649e-01, -8.009025192935144144e-01, 2.564600446247897181e-01, 1.016792961571621745e-01, 8.849091157207040759e-01, -1.092130518175378484e-01
1.557567973237047043e-01, 1.203329641937634087e-01, 1.827601160638842037e-01, 1.403591553555924576e-01, 9.388810552360205008e-02, -1.550974668028504422e-01, -5.410221727902138344e-02, -9.817621613783023005e-02, -2.652313608490036896e-03, -1.762693710591475560e-01, 8.871454681446767909e-02, 8.673483221071598415e-02, 1.441216941460354839e-01, -3.016863135958328668e-01, -5.783974493718800625e-02, 2.254958169732817486e-01, 3.605938454853547387e-02, -3.639112350917482752e-01, -6.722342835422434604e-01, -3.036688338161858680e-01, -3.607755691940663922e-01, -8.405462395018199473e-01, -2.112070968332796506e-01, -9.718932770459968173e-01
1.114659413302977742e-01, 8.216504404857276345e-02, 2.326258479403834900e-01, 3.212788601020162560e-02, 1.098130583600928911e-01, -1.242631743279941359e-01, 1.112922284065974987e-01, 6.665732554931079121e-03, 1.218337248746670654e-01, -6.491793569489244520e-02, 2.650499776311619066e-02, 2.978038080646590660e-02, -4.755109639537895977e-02, -2.049018833802116746e-01, -3.363930893459249893e-01, 1.232885614459601209e-01, 7.597040519613959542e-02, 2.050622439160114663e-01, -2.347231248043526730e-01, -4.332276624891964745e-01, -7.482828697946388719e-01, -2.402294091525963016e-01, 1.886085026876107851e-01, -5.433537225542380833e-01
1.196246477617879805e-01, -2.439691612723896355e-02, 1.239298603222946660e-01, 8.601533639654930508e-02, 7.568749667974068729e-02, -1.274477465286512623e-01, 2.680667697736331678e-02, -3.556520125149165157e-02, 1.387478931784861536e-01, 1.528006593092065546e-01, 2.366400208561610929e-01, 1.948495201338466543e-01, 2.995511380727816642e-01, 2.019546803431800930e-01, 1.660162128190149911e-01, 3.628298964266099547e-01, -2.266804782246711197e-02, 2.272109501227892459e-01, -4.466228883018093510e-01, 2.537142362470098389e-01, -7.481763732944168854e-01, -3.925343620992080562e-01, -5.745531429333227136e-01, -4.590717094938474019e-01
1.137598681912490584e-01, 6.774518086490290136e-02, 5.193260669271518304e-02, 1.200081060712010345e-01, 4.646174982462453716e-03, -1.424774400111229467e-01, -1.453155617670070510e-01, -1.211751103123741291e-01, -6.212503066067319446e-02, -1.465259447170600693e-01, 7.866295337620203554e-02, 1.298065678588886940e-01, 2.404339118594365499e-01, -1.724133538138238331e-01, 2.058992850969688371e-01, 1.811897157903390176e-01, -8.337682416080302583e-02, -5.586046342713092416e-01, -6.859167110319808192e-01, -3.044032864478892625e-02, 2.164095637128351027e-02, -8.052746391915065471e-01, -4.700393102732400852e-01, -7.955911622514733050e-01
-1.122974999879690350e-01, -4.782416030580476096e-02, -2.117878706979658687e-01, -3.561837324985209913e-02, -1.179729451494321152e-01, 1.114480527512923119e-01, -1.198204245766090331e-01, -1.586957252849590522e-02, -1.620161747602817115e-01, -2.190801620900887162e-02, -9.245526347733276640e-02, -8.387292321604647438e-02, -3.580380855651527083e-02, 7.847821006367776409e-02, 2.255286382378701160e-01, -1.928237899428905944e-01, -7.472781969318177675e-02, -3.266184379270087312e-01, 2.455426295798988079e-01, 2.471503031550768281e-01, 8.319293232670190719e-01, 1.810061362733402512e-01, -2.641779893301941101e-02, 4.550052433602714275e-01
-1.053675561466176080e-01, -1.661100922226784460e-01, -1.146101259506717152e-01, -9.618654039555837865e-02, -7.604255390550521132e-02, 5.116211352374225307e-02, 6.630082828129377215e-02, 1.030098551144227742e-01, 1.029387579077503112e-01, 3.522619842495089415e-01, 9.266197569309170268e-02, 5.270685638173348148e-02, 1.111792937149092969e-01, 6.163359772912421208e-01, 2.465869018285030134e-01, 1.054979576742120784e-01, -9.184499714329136255e-02, 6.223633381107230855e-01, 4.748569729196702172e-01, 6.520655631028779986e-01, -1.437183529293353246e-01, 5.812827240405583629e-01, -2.877427030962302901e-01, 7.476639908722093608e-01
1.274693218417710383e-01, -1.230790099922244793e-02, 1.304683405766714765e-01, 8.502816497409422525e-02, 4.971809027830349781e-02, -1.873906945159012072e-01, -1.046289365361550983e-02, -4.559885594745675258e-02, 1.166562576970656545e-01, 1.110996368479792579e-01, 2.071514583234640161e-01, 2.167987471181840042e-01, 3.555440657737052867e-01, 1.904584333063204238e-01, 2.187940699693244895e-01, 3.976836049725098743e-01, -8.494537776656435613e-02, 7.022245800783835645e-02, -5.670386406358149944e-01, 2.464281803417475158e-01, -6.713996071243998331e-01, -5.804051726653762788e-01, -6.730931102961796864e-01, -6.393452960373247063e-01
... 109 more rows
